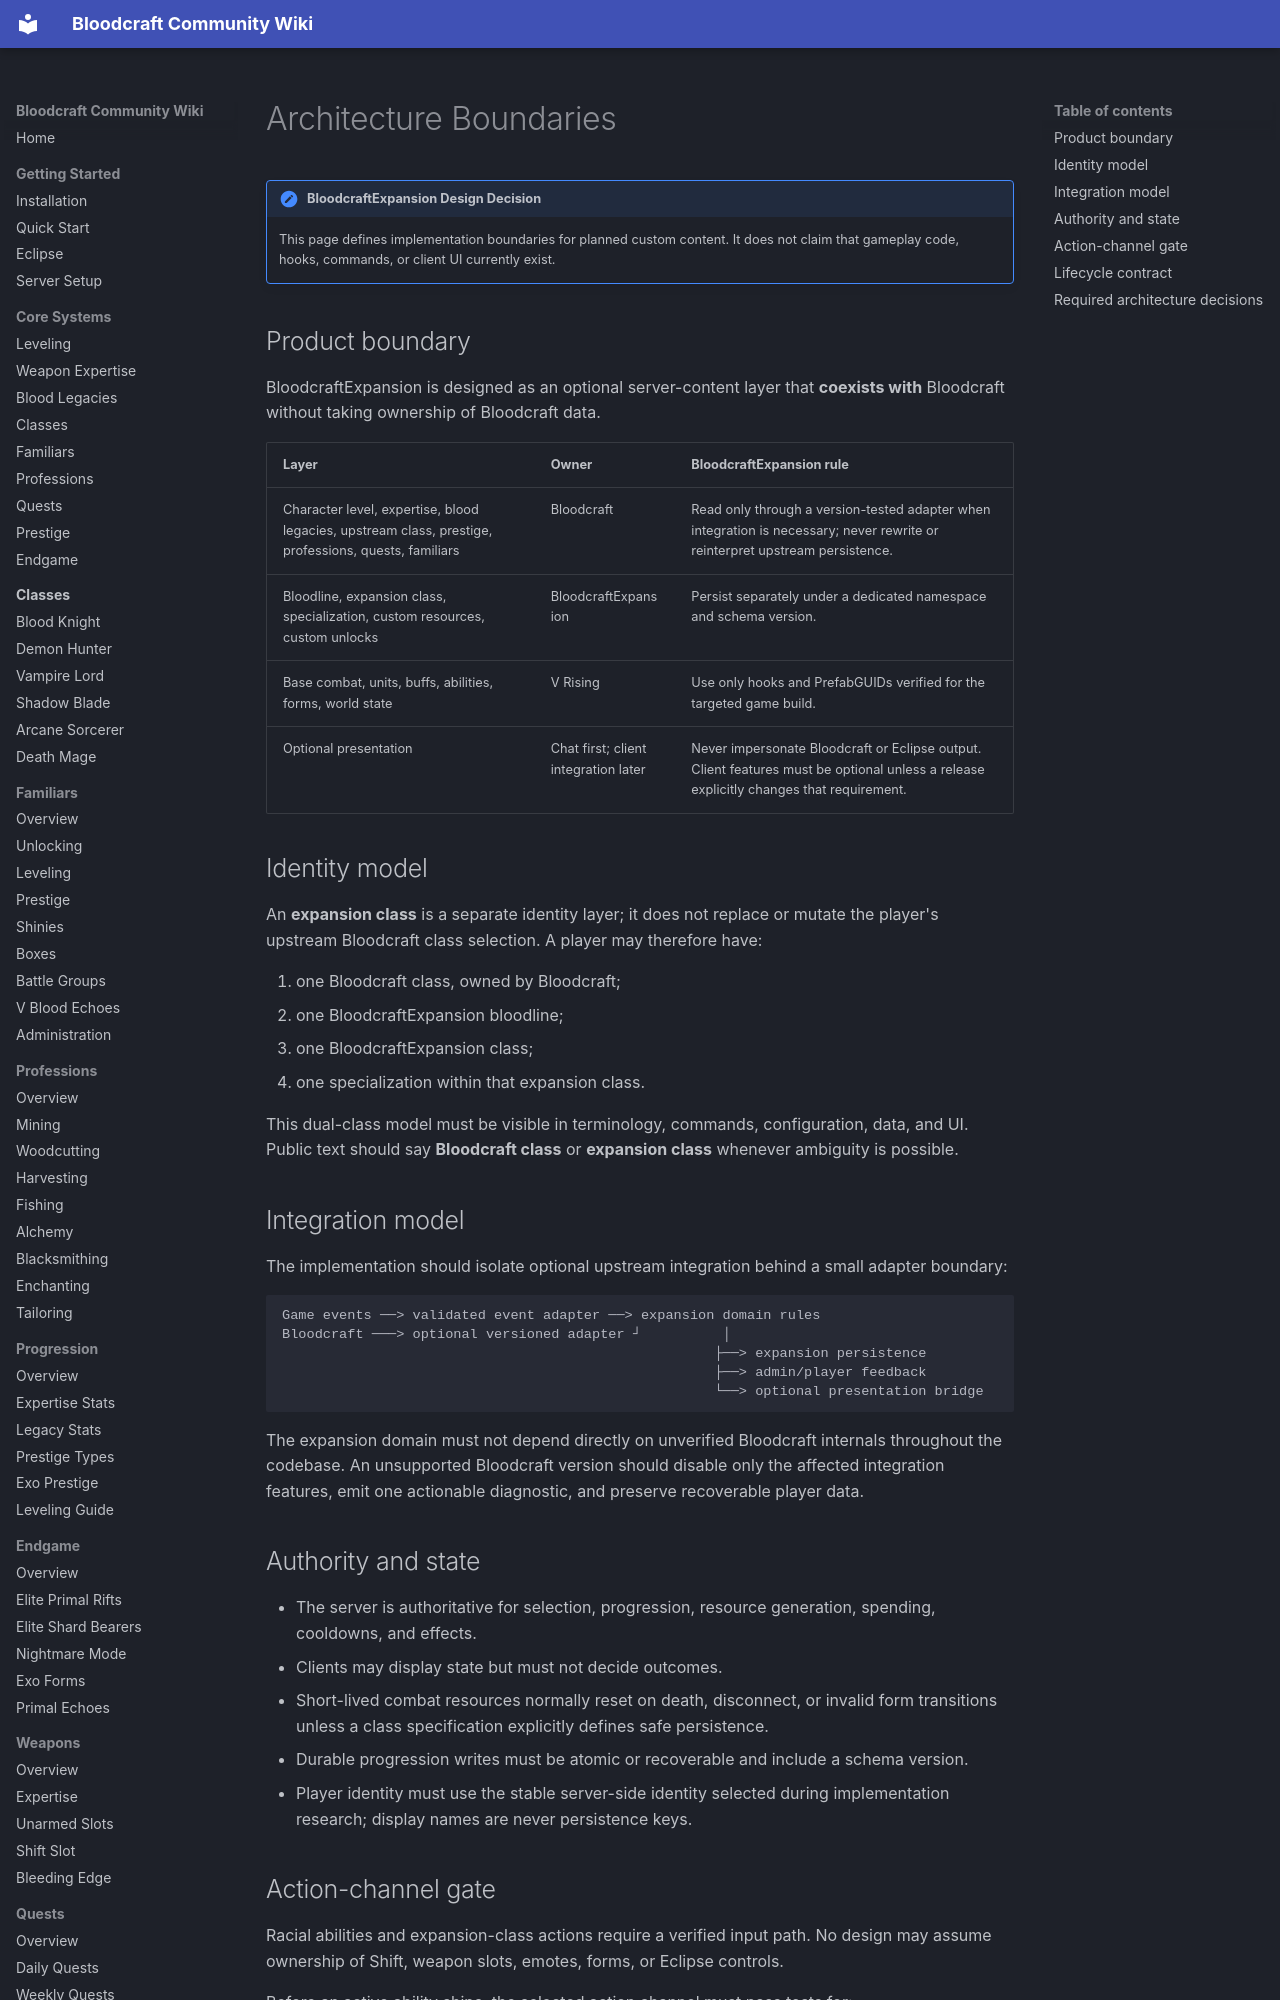

repository: lastnahaj/V-Rising · page: custom/ARCHITECTURE/index.html · generator: mkdocs

# Architecture Boundaries

!!! expansion "BloodcraftExpansion Design Decision"
    This page defines implementation boundaries for planned custom content. It does not claim that gameplay code, hooks, commands, or client UI currently exist.

## Product boundary

BloodcraftExpansion is designed as an optional server-content layer that **coexists with** Bloodcraft without taking ownership of Bloodcraft data.

| Layer | Owner | BloodcraftExpansion rule |
|---|---|---|
| Character level, expertise, blood legacies, upstream class, prestige, professions, quests, familiars | Bloodcraft | Read only through a version-tested adapter when integration is necessary; never rewrite or reinterpret upstream persistence. |
| Bloodline, expansion class, specialization, custom resources, custom unlocks | BloodcraftExpansion | Persist separately under a dedicated namespace and schema version. |
| Base combat, units, buffs, abilities, forms, world state | V Rising | Use only hooks and PrefabGUIDs verified for the targeted game build. |
| Optional presentation | Chat first; client integration later | Never impersonate Bloodcraft or Eclipse output. Client features must be optional unless a release explicitly changes that requirement. |

## Identity model

An **expansion class** is a separate identity layer; it does not replace or mutate the player's upstream Bloodcraft class selection. A player may therefore have:

1. one Bloodcraft class, owned by Bloodcraft;
2. one BloodcraftExpansion bloodline;
3. one BloodcraftExpansion class;
4. one specialization within that expansion class.

This dual-class model must be visible in terminology, commands, configuration, data, and UI. Public text should say **Bloodcraft class** or **expansion class** whenever ambiguity is possible.

## Integration model

The implementation should isolate optional upstream integration behind a small adapter boundary:

```text
Game events ──> validated event adapter ──> expansion domain rules
Bloodcraft ───> optional versioned adapter ┘          │
                                                     ├──> expansion persistence
                                                     ├──> admin/player feedback
                                                     └──> optional presentation bridge
```

The expansion domain must not depend directly on unverified Bloodcraft internals throughout the codebase. An unsupported Bloodcraft version should disable only the affected integration features, emit one actionable diagnostic, and preserve recoverable player data.

## Authority and state

- The server is authoritative for selection, progression, resource generation, spending, cooldowns, and effects.
- Clients may display state but must not decide outcomes.
- Short-lived combat resources normally reset on death, disconnect, or invalid form transitions unless a class specification explicitly defines safe persistence.
- Durable progression writes must be atomic or recoverable and include a schema version.
- Player identity must use the stable server-side identity selected during implementation research; display names are never persistence keys.
